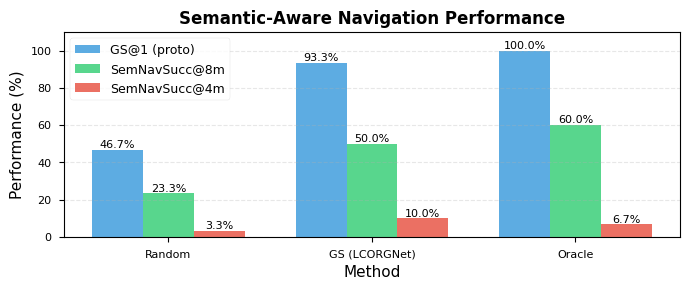
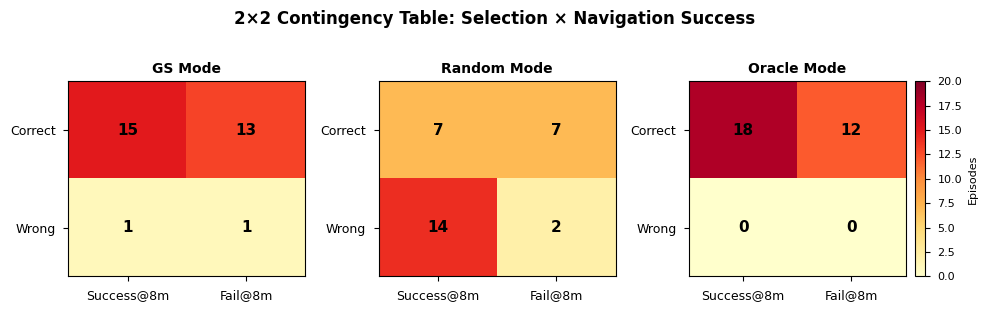
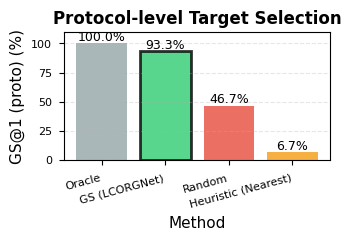
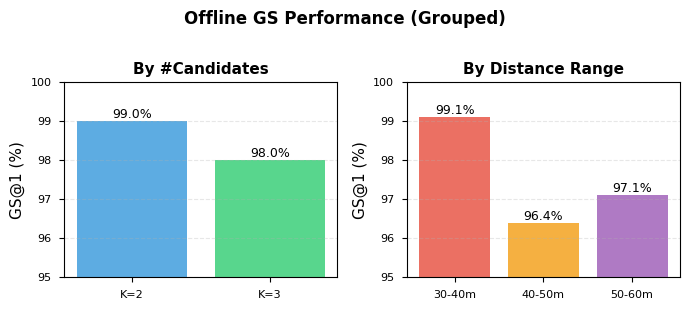
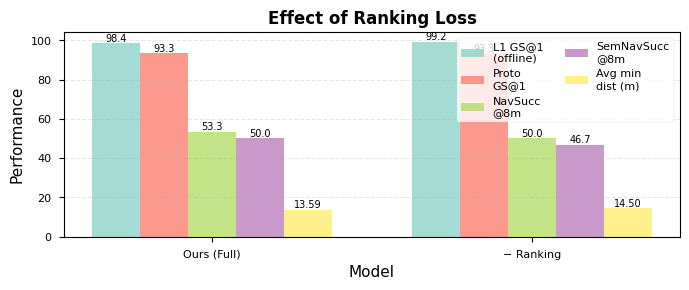

The matplotlib source for these figures, in order:
#!/usr/bin/env python3
# -*- coding: utf-8 -*-
"""
生成论文所需的所有可视化图表

包括：
1. 语义导航性能多指标对比柱状图（表3）⭐⭐⭐
2. 2×2表热力图（表5）⭐⭐⭐
3. Protocol-level目标选择对比柱状图（表2）
4. 离线GS性能分组对比柱状图（表1）
5. Ranking Loss Ablation对比图（表6）
6. 难度分组鲁棒性分析图（表7）
"""

import json
import numpy as np
import matplotlib.pyplot as plt
import matplotlib
import seaborn as sns
from pathlib import Path
from typing import Dict, List, Any, Tuple

# 设置中文字体和样式
matplotlib.rcParams['font.sans-serif'] = ['SimHei', 'Arial Unicode MS', 'DejaVu Sans']
matplotlib.rcParams['axes.unicode_minus'] = False
plt.style.use('seaborn-v0_8-paper')
sns.set_palette("husl")

# 设置输出目录
output_dir = Path("results/figures")
output_dir.mkdir(parents=True, exist_ok=True)

# 设置论文级参数
DPI = 300
FIG_SIZE_SINGLE = (3.5, 2.5)  # 单栏宽度（英寸）
FIG_SIZE_DOUBLE = (7.0, 3.0)  # 双栏宽度（英寸）


# ============================================================================
# 图1: 语义导航性能多指标对比柱状图（表3）⭐⭐⭐
# ============================================================================

def plot_semantic_nav_performance():
    """生成语义导航性能多指标对比柱状图"""
    
    methods = ['Random', 'GS (LCORGNet)', 'Oracle']
    gs_at_1 = [46.7, 93.3, 100.0]
    sem_navsucc_8m = [23.3, 50.0, 60.0]
    sem_navsucc_4m = [3.3, 10.0, 6.7]
    
    x = np.arange(len(methods))
    width = 0.25
    
    fig, ax = plt.subplots(figsize=FIG_SIZE_DOUBLE, dpi=DPI)
    
    bars1 = ax.bar(x - width, gs_at_1, width, label='GS@1 (proto)', color='#3498db', alpha=0.8)
    bars2 = ax.bar(x, sem_navsucc_8m, width, label='SemNavSucc@8m', color='#2ecc71', alpha=0.8)
    bars3 = ax.bar(x + width, sem_navsucc_4m, width, label='SemNavSucc@4m', color='#e74c3c', alpha=0.8)
    
    # 添加数值标签
    for bars in [bars1, bars2, bars3]:
        for bar in bars:
            height = bar.get_height()
            ax.text(bar.get_x() + bar.get_width()/2., height,
                   f'{height:.1f}%',
                   ha='center', va='bottom', fontsize=8)
    
    ax.set_xlabel('Method', fontsize=11)
    ax.set_ylabel('Performance (%)', fontsize=11)
    ax.set_title('Semantic-Aware Navigation Performance', fontsize=12, fontweight='bold')
    ax.set_xticks(x)
    ax.set_xticklabels(methods)
    ax.legend(loc='upper left', fontsize=9)
    ax.grid(axis='y', alpha=0.3, linestyle='--')
    ax.set_ylim([0, 110])
    
    plt.tight_layout()
    plt.savefig(output_dir / 'semantic_nav_performance.png', dpi=DPI, bbox_inches='tight')
    plt.savefig(output_dir / 'semantic_nav_performance.pdf', bbox_inches='tight')
    plt.savefig(output_dir / 'semantic_nav_performance.svg', bbox_inches='tight')
    plt.close()
    
    print("[OK] 生成图1: 语义导航性能多指标对比柱状图")


# ============================================================================
# 图2: 2×2表热力图（表5）⭐⭐⭐
# ============================================================================

def plot_2x2_heatmap():
    """生成2×2表热力图"""
    
    # 三个模式的数据
    data_gs = np.array([[15, 13], [1, 1]])
    data_random = np.array([[7, 7], [14, 2]])
    data_oracle = np.array([[18, 12], [0, 0]])
    
    fig, axes = plt.subplots(1, 3, figsize=(10, 3), dpi=DPI)
    
    for idx, (data, title) in enumerate([
        (data_gs, 'GS Mode'),
        (data_random, 'Random Mode'),
        (data_oracle, 'Oracle Mode')
    ]):
        ax = axes[idx]
        
        # 创建热力图
        im = ax.imshow(data, cmap='YlOrRd', aspect='auto', vmin=0, vmax=20)
        
        # 设置刻度
        ax.set_xticks([0, 1])
        ax.set_xticklabels(['Success@8m', 'Fail@8m'], fontsize=9)
        ax.set_yticks([0, 1])
        ax.set_yticklabels(['Correct', 'Wrong'], fontsize=9)
        
        # 添加数值
        for i in range(2):
            for j in range(2):
                text = ax.text(j, i, f'{data[i, j]}',
                             ha="center", va="center", color="black", fontsize=11, fontweight='bold')
        
        ax.set_title(title, fontsize=10, fontweight='bold')
        
        # 添加颜色条
        if idx == 2:
            cbar = plt.colorbar(im, ax=ax, fraction=0.046, pad=0.04)
            cbar.set_label('Episodes', fontsize=8)
    
    plt.suptitle('2×2 Contingency Table: Selection × Navigation Success', 
                 fontsize=12, fontweight='bold', y=1.02)
    plt.tight_layout()
    plt.savefig(output_dir / '2x2_heatmap.png', dpi=DPI, bbox_inches='tight')
    plt.savefig(output_dir / '2x2_heatmap.pdf', bbox_inches='tight')
    plt.savefig(output_dir / '2x2_heatmap.svg', bbox_inches='tight')
    plt.close()
    
    print("[OK] 生成图2: 2x2表热力图")


# ============================================================================
# 图3: Protocol-level目标选择对比柱状图（表2）
# ============================================================================

def plot_protocol_selection():
    """生成Protocol-level目标选择对比柱状图"""
    
    methods = ['Oracle', 'GS (LCORGNet)', 'Random', 'Heuristic (Nearest)']
    gs_at_1 = [100.0, 93.3, 46.7, 6.7]
    colors = ['#95a5a6', '#2ecc71', '#e74c3c', '#f39c12']
    
    fig, ax = plt.subplots(figsize=FIG_SIZE_SINGLE, dpi=DPI)
    
    bars = ax.bar(methods, gs_at_1, color=colors, alpha=0.8)
    
    # 突出GS方法
    bars[1].set_edgecolor('black')
    bars[1].set_linewidth(2)
    
    # 添加数值标签
    for bar in bars:
        height = bar.get_height()
        ax.text(bar.get_x() + bar.get_width()/2., height,
               f'{height:.1f}%',
               ha='center', va='bottom', fontsize=9)
    
    ax.set_xlabel('Method', fontsize=11)
    ax.set_ylabel('GS@1 (proto) (%)', fontsize=11)
    ax.set_title('Protocol-level Target Selection', fontsize=12, fontweight='bold')
    ax.set_ylim([0, 110])
    ax.grid(axis='y', alpha=0.3, linestyle='--')
    
    plt.xticks(rotation=15, ha='right')
    plt.tight_layout()
    plt.savefig(output_dir / 'protocol_selection.png', dpi=DPI, bbox_inches='tight')
    plt.savefig(output_dir / 'protocol_selection.pdf', bbox_inches='tight')
    plt.savefig(output_dir / 'protocol_selection.svg', bbox_inches='tight')
    plt.close()
    
    print("[OK] 生成图3: Protocol-level目标选择对比柱状图")


# ============================================================================
# 图4: 离线GS性能分组对比柱状图（表1）
# ============================================================================

def plot_offline_grouped():
    """生成离线GS性能分组对比柱状图"""
    
    # 按候选数分组
    k_categories = ['K=2', 'K=3']
    k_values = [99.0, 98.0]
    
    # 按距离分组
    dist_categories = ['30-40m', '40-50m', '50-60m']
    dist_values = [99.1, 96.4, 97.1]
    
    fig, (ax1, ax2) = plt.subplots(1, 2, figsize=FIG_SIZE_DOUBLE, dpi=DPI)
    
    # 子图1: 按候选数分组
    bars1 = ax1.bar(k_categories, k_values, color=['#3498db', '#2ecc71'], alpha=0.8)
    for bar in bars1:
        height = bar.get_height()
        ax1.text(bar.get_x() + bar.get_width()/2., height,
                f'{height:.1f}%',
                ha='center', va='bottom', fontsize=9)
    ax1.set_ylabel('GS@1 (%)', fontsize=11)
    ax1.set_title('By #Candidates', fontsize=11, fontweight='bold')
    ax1.set_ylim([95, 100])
    ax1.grid(axis='y', alpha=0.3, linestyle='--')
    
    # 子图2: 按距离分组
    bars2 = ax2.bar(dist_categories, dist_values, color=['#e74c3c', '#f39c12', '#9b59b6'], alpha=0.8)
    for bar in bars2:
        height = bar.get_height()
        ax2.text(bar.get_x() + bar.get_width()/2., height,
                f'{height:.1f}%',
                ha='center', va='bottom', fontsize=9)
    ax2.set_ylabel('GS@1 (%)', fontsize=11)
    ax2.set_title('By Distance Range', fontsize=11, fontweight='bold')
    ax2.set_ylim([95, 100])
    ax2.grid(axis='y', alpha=0.3, linestyle='--')
    
    plt.suptitle('Offline GS Performance (Grouped)', fontsize=12, fontweight='bold', y=1.02)
    plt.tight_layout()
    plt.savefig(output_dir / 'offline_grouped.png', dpi=DPI, bbox_inches='tight')
    plt.savefig(output_dir / 'offline_grouped.pdf', bbox_inches='tight')
    plt.savefig(output_dir / 'offline_grouped.svg', bbox_inches='tight')
    plt.close()
    
    print("[OK] 生成图4: 离线GS性能分组对比柱状图")


# ============================================================================
# 图5: Ranking Loss Ablation对比图（表6）
# ============================================================================

def plot_ranking_loss_ablation():
    """生成Ranking Loss Ablation对比图"""
    
    models = ['Ours (Full)', '− Ranking']
    metrics = {
        'L1 GS@1\n(offline)': [98.4, 99.2],
        'Proto\nGS@1': [93.3, 93.3],
        'NavSucc\n@8m': [53.3, 50.0],
        'SemNavSucc\n@8m': [50.0, 46.7],
        'Avg min\ndist (m)': [13.59, 14.50]
    }
    
    x = np.arange(len(models))
    width = 0.15
    num_metrics = len(metrics)
    
    fig, ax = plt.subplots(figsize=FIG_SIZE_DOUBLE, dpi=DPI)
    
    colors = plt.cm.Set3(np.linspace(0, 1, num_metrics))
    
    for idx, (metric_name, values) in enumerate(metrics.items()):
        offset = (idx - num_metrics/2 + 0.5) * width
        bars = ax.bar(x + offset, values, width, label=metric_name, 
                     color=colors[idx], alpha=0.8)
        
        # 添加数值标签
        for bar in bars:
            height = bar.get_height()
            if 'dist' in metric_name.lower():
                ax.text(bar.get_x() + bar.get_width()/2., height,
                       f'{height:.2f}',
                       ha='center', va='bottom', fontsize=7)
            else:
                ax.text(bar.get_x() + bar.get_width()/2., height,
                       f'{height:.1f}',
                       ha='center', va='bottom', fontsize=7)
    
    ax.set_xlabel('Model', fontsize=11)
    ax.set_ylabel('Performance', fontsize=11)
    ax.set_title('Effect of Ranking Loss', fontsize=12, fontweight='bold')
    ax.set_xticks(x)
    ax.set_xticklabels(models)
    ax.legend(loc='upper right', fontsize=8, ncol=2)
    ax.grid(axis='y', alpha=0.3, linestyle='--')
    
    plt.tight_layout()
    plt.savefig(output_dir / 'ranking_loss_ablation.png', dpi=DPI, bbox_inches='tight')
    plt.savefig(output_dir / 'ranking_loss_ablation.pdf', bbox_inches='tight')
    plt.savefig(output_dir / 'ranking_loss_ablation.svg', bbox_inches='tight')
    plt.close()
    
    print("[OK] 生成图5: Ranking Loss Ablation对比图")


# ============================================================================
# 图6: 难度分组鲁棒性分析图（表7）
# ============================================================================

def plot_difficulty_robustness():
    """生成难度分组鲁棒性分析图"""
    
    # 加载数据
    data_path = Path("results/proto_main_eval/difficulty_robustness_analysis.json")
    if not data_path.exists():
        print("[WARNING] 文件不存在: " + str(data_path))
        return
    
    with open(data_path, 'r', encoding='utf-8') as f:
        data = json.load(f)
    
    distances = ['30-40m', '40-50m']
    methods = ['GS', 'Random', 'Oracle']
    
    semantic_navsucc = [
        [data['by_distance']['30–40m']['gs']['semantic_navsucc_8m'],
         data['by_distance']['40–50m']['gs']['semantic_navsucc_8m']],
        [data['by_distance']['30–40m']['random']['semantic_navsucc_8m'],
         data['by_distance']['40–50m']['random']['semantic_navsucc_8m']],
        [data['by_distance']['30–40m']['oracle']['semantic_navsucc_8m'],
         data['by_distance']['40–50m']['oracle']['semantic_navsucc_8m']]
    ]
    
    x = np.arange(len(distances))
    width = 0.25
    
    fig, ax = plt.subplots(figsize=FIG_SIZE_SINGLE, dpi=DPI)
    
    colors = ['#2ecc71', '#e74c3c', '#3498db']
    for idx, (method, values) in enumerate(zip(methods, semantic_navsucc)):
        bars = ax.bar(x + idx*width, values, width, label=method, 
                     color=colors[idx], alpha=0.8)
        
        # 添加数值标签
        for bar in bars:
            height = bar.get_height()
            ax.text(bar.get_x() + bar.get_width()/2., height,
                   f'{height:.1f}%',
                   ha='center', va='bottom', fontsize=8)
    
    ax.set_xlabel('Distance Range', fontsize=11)
    ax.set_ylabel('Semantic-NavSucc@8m (%)', fontsize=11)
    ax.set_title('Robustness Analysis by Distance', fontsize=12, fontweight='bold')
    ax.set_xticks(x + width)
    ax.set_xticklabels(distances)
    ax.legend(loc='upper right', fontsize=9)
    ax.grid(axis='y', alpha=0.3, linestyle='--')
    ax.set_ylim([0, 75])
    
    plt.tight_layout()
    plt.savefig(output_dir / 'difficulty_robustness.png', dpi=DPI, bbox_inches='tight')
    plt.savefig(output_dir / 'difficulty_robustness.pdf', bbox_inches='tight')
    plt.savefig(output_dir / 'difficulty_robustness.svg', bbox_inches='tight')
    plt.close()
    
    print("[OK] 生成图6: 难度分组鲁棒性分析图")


# ============================================================================
# 主函数
# ============================================================================

def main():
    print("="*60)
    print("生成论文所需的所有可视化图表")
    print("="*60)
    
    # 生成所有图表
    plot_semantic_nav_performance()      # 图1 ⭐⭐⭐
    plot_2x2_heatmap()                   # 图2 ⭐⭐⭐
    plot_protocol_selection()           # 图3
    plot_offline_grouped()               # 图4
    plot_ranking_loss_ablation()         # 图5
    plot_difficulty_robustness()         # 图6
    
    print("\n" + "="*60)
    print(f"[OK] 所有图表生成完成！")
    print(f"输出目录: {output_dir}")
    print(f"共生成 6 张图表（PNG + PDF格式）")
    print("="*60)


if __name__ == '__main__':
    main()
